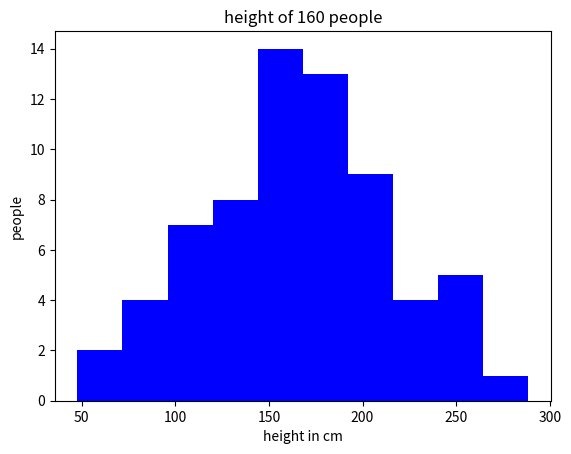

The matplotlib source for this figure:
from matplotlib import pyplot as p
import numpy as n
k=n.random.normal(160,49,67)
p.hist(k,color='b')
p.xlabel("height in cm"),p.ylabel("people")
p.title("height of 160 people")
p.show() 